Run: headless pygame with SDL's dummy video driver; simulated clock (each Clock.tick advances the game by its frame time, no real sleeping); random seed 0; keys injected as events and as key.get_pressed() state; no mouse input.
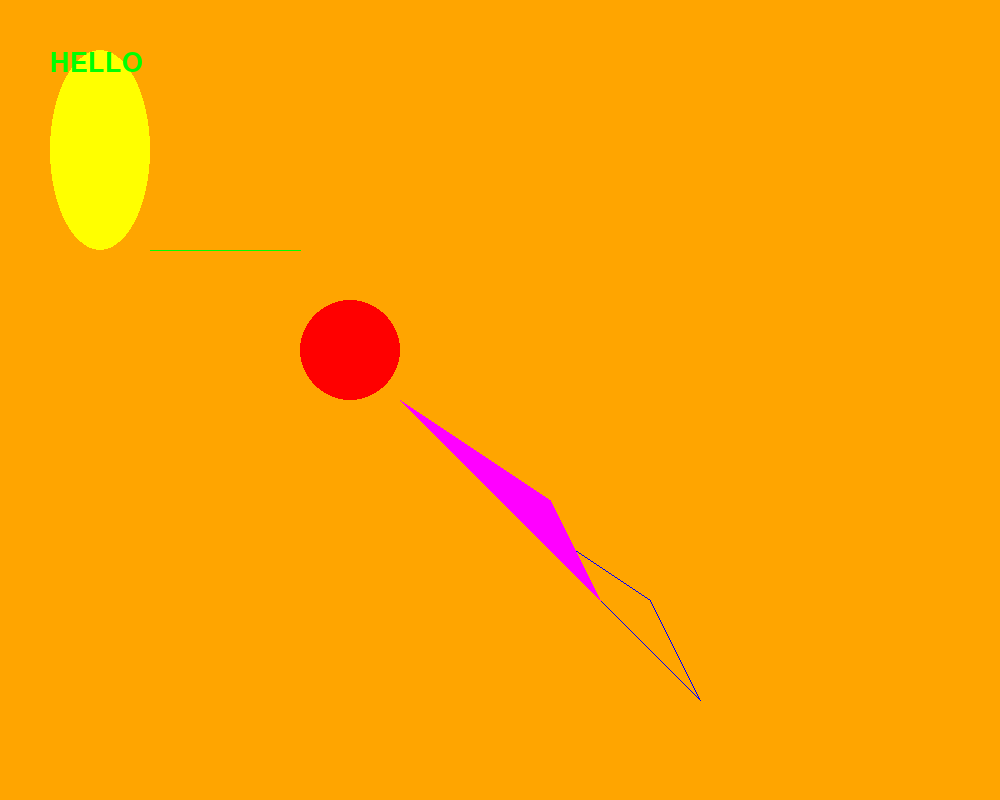
Frame 1 of 4 · flips 1–60 · no input
Frame 2 of 4 · flips 61–180 · tapped SPACE, RETURN · held RIGHT (→), D · screen unchanged from frame 1, image omitted
Frame 3 of 4 · flips 181–300 · held DOWN (↓), S · screen unchanged from frame 2, image omitted
Frame 4 of 4 · flips 301–420 · held LEFT (←), A, UP (↑), W · screen unchanged from frame 3, image omitted

The pygame program that drew these frames:

import pygame
from pygame.color import THECOLORS
import sys

pygame.init()

screen = pygame.display.set_mode((1000, 800))
screen.fill(THECOLORS['orange'])
r = pygame.Rect(50, 50, 100, 200)
pygame.draw.line(screen, (0, 255, 0), (150, 250), (300, 250), width=1)
pygame.draw.lines(screen, (0, 0, 255), True, [(500, 500), (650, 600), (700, 700)], width=1)
# pygame.draw.rect(screen, (255, 0, 0), r, 0)
pygame.draw.circle(screen, (255, 0, 0), (350, 350), 50, width=0)
pygame.draw.ellipse(screen, (255, 255, 0), r, width=0)
pygame.draw.polygon(screen, (255, 0, 255), [(400, 400), (550, 500), (600, 600)], width=0)

font = pygame.font.SysFont('couriernew', 40)
text = font.render(str('HELLO'), True, THECOLORS['green'])
screen.blit(text, (50, 50))

while True:
    for event in pygame.event.get():
        if event.type == pygame.QUIT:
            pygame.quit()
            sys.exit()
    pygame.display.flip()
